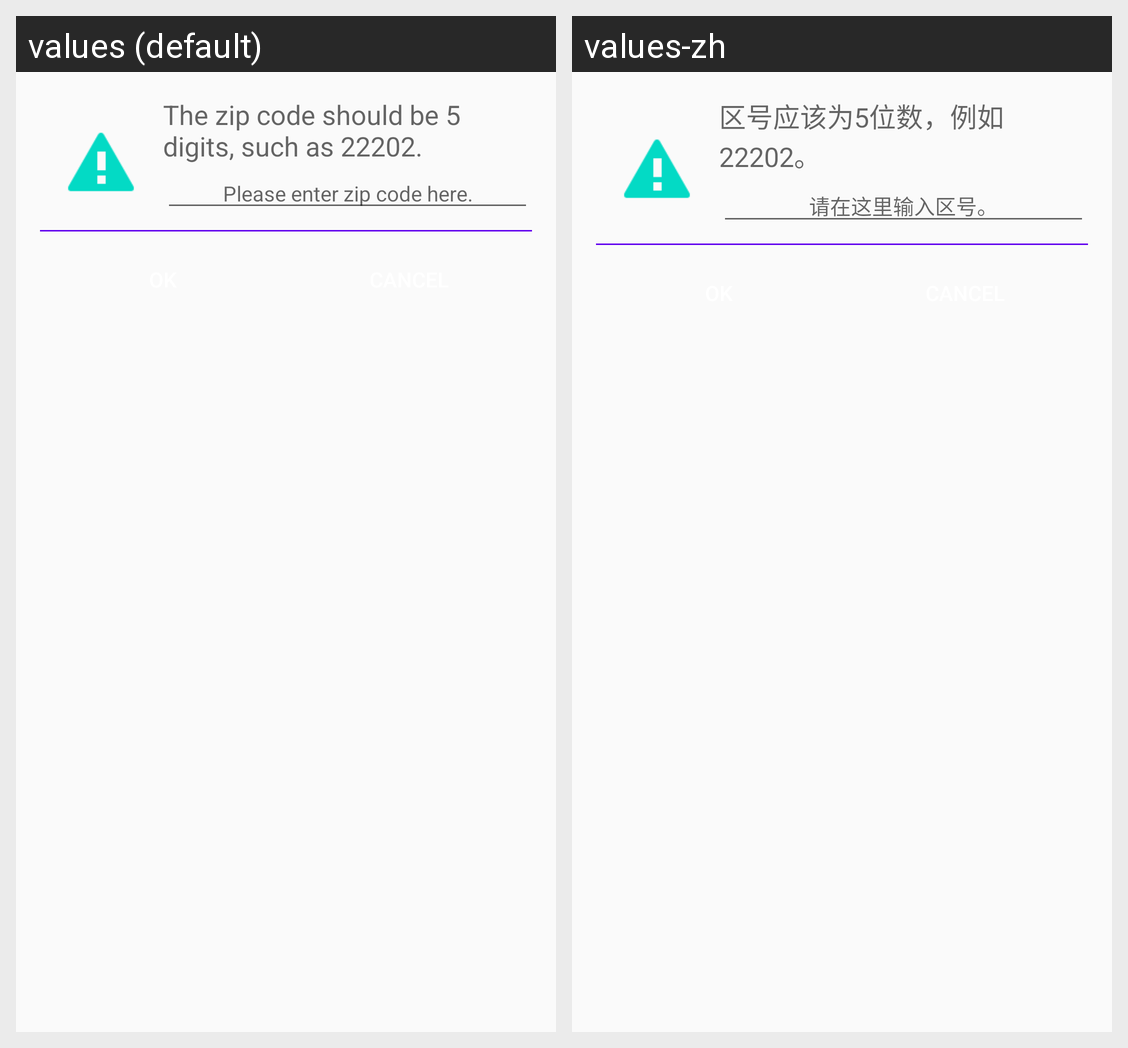

Locale-by-locale string values for the Android screen shown in this grid:
Android screen res/layout/dialog_face.xml rendered under 2 locales, left to right: values (default), values-zh. Device: Nexus 5 (rendered at 1080×1920; each locale shown at half size, 540×960, under a caption strip naming it); theme AppTheme.
Strings drawn on this screen, with the default value and each locale's value (text and hints the layout hard-codes, and strings that could not be matched under every locale, appear in the picture but are not listed):

input_hint
  values: The zip code should be 5 digits, such as 22202.
  values-zh: 区号应该为5位数，例如22202。

input_zip
  values: Please enter zip code here.
  values-zh: 请在这里输入区号。
